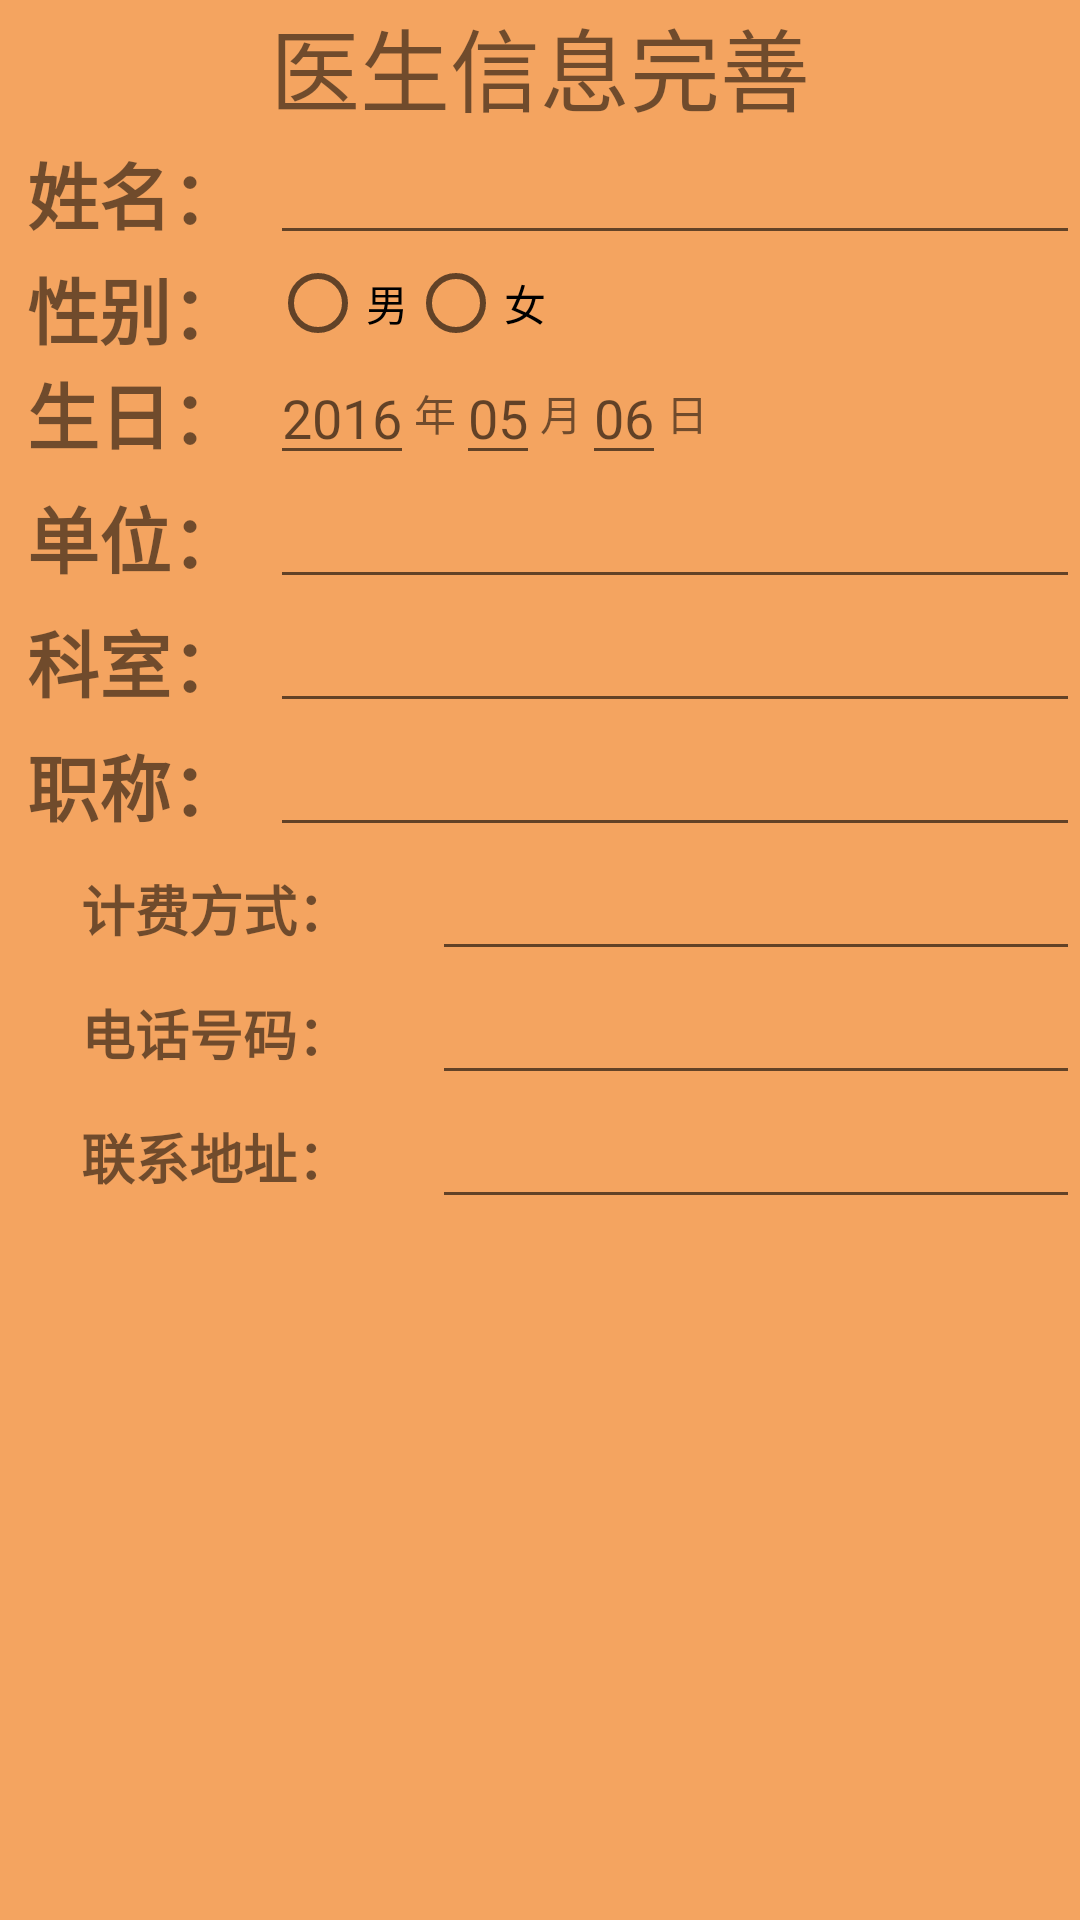

Produce the Android XML layout that renders to this screen, including the resource entries it uses.
<!-- AndroidManifest.xml: application theme AppTheme -->
<!-- res/layout/personal_details.xml -->
<?xml version="1.0" encoding="utf-8"?>
<LinearLayout xmlns:android="http://schemas.android.com/apk/res/android"
    xmlns:app="http://schemas.android.com/apk/res-auto"
    android:layout_width="match_parent"
    android:layout_height="match_parent"
    android:orientation="vertical"
    android:background="@color/sandybrown">


    <TextView
        android:textSize="30sp"
        android:gravity="center"
        android:text="医生信息完善"
        android:layout_width="match_parent"
        android:layout_height="wrap_content" />

    <LinearLayout
        android:layout_width="match_parent"
        android:layout_height="wrap_content"
        android:orientation="horizontal"
        android:weightSum="4">

        <TextView
            android:layout_width="0dp"
            android:layout_height="match_parent"
            android:layout_weight="1"
            android:gravity="center"
            android:textSize="24sp"
            android:text="姓名："

            android:textStyle="bold" />

        <EditText
            android:id="@+id/personal_information_name"
            android:layout_width="0dp"
            android:layout_height="match_parent"
            android:layout_weight="3"
            android:gravity="left"

            android:text=" " />

    </LinearLayout>

    <LinearLayout
        android:weightSum="4"
        android:layout_width="match_parent"
        android:layout_height="wrap_content"
        android:orientation="horizontal">

        <TextView
            android:layout_width="0dp"
            android:layout_height="match_parent"
            android:layout_weight="1"
            android:gravity="center"
            android:textSize="24sp"
            android:text="性别："
            android:textStyle="bold" />

        <RadioGroup
            android:orientation="horizontal"
            android:id="@+id/personal_information_gender"
            android:layout_width="0dp"
            android:layout_height="wrap_content"
            android:layout_weight="3"
            android:gravity="left">
            <RadioButton
                android:id="@+id/male"
                android:layout_width="wrap_content"
                android:layout_height="match_parent"
                android:text="男"/>
            <RadioButton
                android:id="@+id/female"
                android:layout_width="wrap_content"
                android:layout_height="match_parent"
                android:text="女"/>
        </RadioGroup>

    </LinearLayout>

    <LinearLayout
        android:weightSum="4"
        android:id="@+id/three"
        android:layout_width="match_parent"
        android:layout_height="wrap_content"
        android:orientation="horizontal">

        <TextView
            android:layout_width="0dp"
            android:layout_height="match_parent"
            android:layout_weight="1"
            android:gravity="center"
            android:textSize="24sp"
            android:text="生日："
            android:textStyle="bold" />

        <LinearLayout
            android:orientation="horizontal"
            android:layout_width="0dp"
            android:layout_height="wrap_content"
            android:layout_weight="3"
            android:gravity="left">

            <EditText
                android:id="@+id/personal_information_birthday_year"
                android:layout_width="wrap_content"
                android:layout_height="match_parent"
                android:hint="2016"/>
            <TextView
                android:gravity="center"
                android:text="年"
                android:layout_width="wrap_content"
                android:layout_height="match_parent" />

            <EditText
                android:id="@+id/personal_information_birthday_month"
                android:layout_width="wrap_content"
                android:layout_height="match_parent"
                android:hint="05"/>
            <TextView
                android:gravity="center"
                android:text="月"
                android:layout_width="wrap_content"
                android:layout_height="match_parent" />

            <EditText
                android:id="@+id/personal_information_birthday_day"
                android:layout_width="wrap_content"
                android:layout_height="match_parent"
                android:hint="06"/>
            <TextView
                android:gravity="center"
                android:text="日"
                android:layout_width="wrap_content"
                android:layout_height="match_parent" />
        </LinearLayout>

    </LinearLayout>

    <LinearLayout
        android:weightSum="4"
        android:layout_width="match_parent"
        android:layout_height="wrap_content"
        android:orientation="horizontal">

        <TextView
            android:layout_width="0dp"
            android:layout_height="match_parent"
            android:layout_weight="1"
            android:gravity="center"
            android:textSize="24sp"
            android:text="单位："
            android:textStyle="bold" />

        <EditText
            android:editable="false"
            android:id="@+id/personal_information_hospital"
            android:layout_width="0dp"
            android:layout_height="wrap_content"
            android:layout_weight="3"
            android:gravity="left"
            android:text=" " />

    </LinearLayout>
    <LinearLayout
        android:weightSum="4"
        android:layout_width="match_parent"
        android:layout_height="wrap_content"
        android:orientation="horizontal">

        <TextView
            android:layout_width="0dp"
            android:layout_height="match_parent"
            android:layout_weight="1"
            android:gravity="center"
            android:textSize="24sp"
            android:text="科室："
            android:textStyle="bold" />

        <EditText
            android:id="@+id/personal_information_subject"
            android:layout_width="0dp"
            android:layout_height="wrap_content"
            android:layout_weight="3"
            android:gravity="left"
            android:text=" " />

    </LinearLayout>

    <LinearLayout
        android:weightSum="4"
        android:layout_width="match_parent"
        android:layout_height="wrap_content"
        android:orientation="horizontal">

        <TextView
            android:layout_width="0dp"
            android:layout_height="match_parent"
            android:layout_weight="1"
            android:gravity="center"
            android:textSize="24sp"
            android:text="职称："
            android:textStyle="bold" />

        <EditText
            android:id="@+id/personal_information_doctor_title"
            android:layout_width="0dp"
            android:layout_height="wrap_content"
            android:layout_weight="3"
            android:gravity="left"
            android:text=" " />

    </LinearLayout>

    <LinearLayout
        android:weightSum="5"
        android:layout_width="match_parent"
        android:layout_height="wrap_content"
        android:orientation="horizontal">

        <TextView
            android:layout_width="0dp"
            android:layout_height="match_parent"
            android:layout_weight="2"
            android:gravity="center"
            android:textSize="18sp"
            android:text="计费方式："
            android:textStyle="bold" />

        <EditText
            android:id="@+id/personal_information_doctor_charge_way"
            android:layout_width="0dp"
            android:layout_height="wrap_content"
            android:layout_weight="3"
            android:gravity="left"
            android:text=" " />

    </LinearLayout>

    
        
        
        

    <LinearLayout
        android:weightSum="5"
        android:layout_width="match_parent"
        android:layout_height="wrap_content"
        android:orientation="horizontal">

        <TextView

            android:layout_width="0dp"
            android:layout_height="match_parent"
            android:layout_weight="2"
            android:gravity="center"
            android:textSize="18sp"
            android:text="电话号码："
            android:textStyle="bold" />

        <EditText
            android:editable="false"
            android:id="@+id/personal_information_phone_number"
            android:layout_width="0dp"
            android:layout_height="wrap_content"
            android:layout_weight="3"
            android:gravity="left"

            android:text=" " />

    </LinearLayout>

    <LinearLayout
        android:weightSum="5"
        android:layout_width="match_parent"
        android:layout_height="wrap_content"
        android:orientation="horizontal">

        <TextView

            android:layout_width="0dp"
            android:layout_height="match_parent"
            android:layout_weight="2"
            android:gravity="center"
            android:textSize="18sp"
            android:text="联系地址："
            android:textStyle="bold" />

        <EditText
            android:id="@+id/personal_information_address"
            android:layout_width="0dp"
            android:layout_height="wrap_content"
            android:layout_weight="3"
            android:gravity="left"

            android:text=" " />

    </LinearLayout>

    <TextView
        android:layout_width="match_parent"
        android:layout_height="wrap_content"
        android:textSize="30dp" />

    
        
        

        


        
            
            
            
            
            
            
            
            

        
            
            
            
            
            

            
            
            

            
    


</LinearLayout>
<!-- resources referenced by this layout -->
<resources>
  <color name="sandybrown">#f4a460</color>
  <style name="AppTheme" parent="Theme.AppCompat.Light.NoActionBar">
          
          <item name="colorPrimary">@color/colorPrimary</item>
          <item name="colorPrimaryDark">@color/colorPrimaryDark</item>
          <item name="colorAccent">@color/colorAccent</item>
      </style>
  <color name="colorPrimary">#3F51B5</color>
  <color name="colorPrimaryDark">#303F9F</color>
  <color name="colorAccent">#FF4081</color>
</resources>
